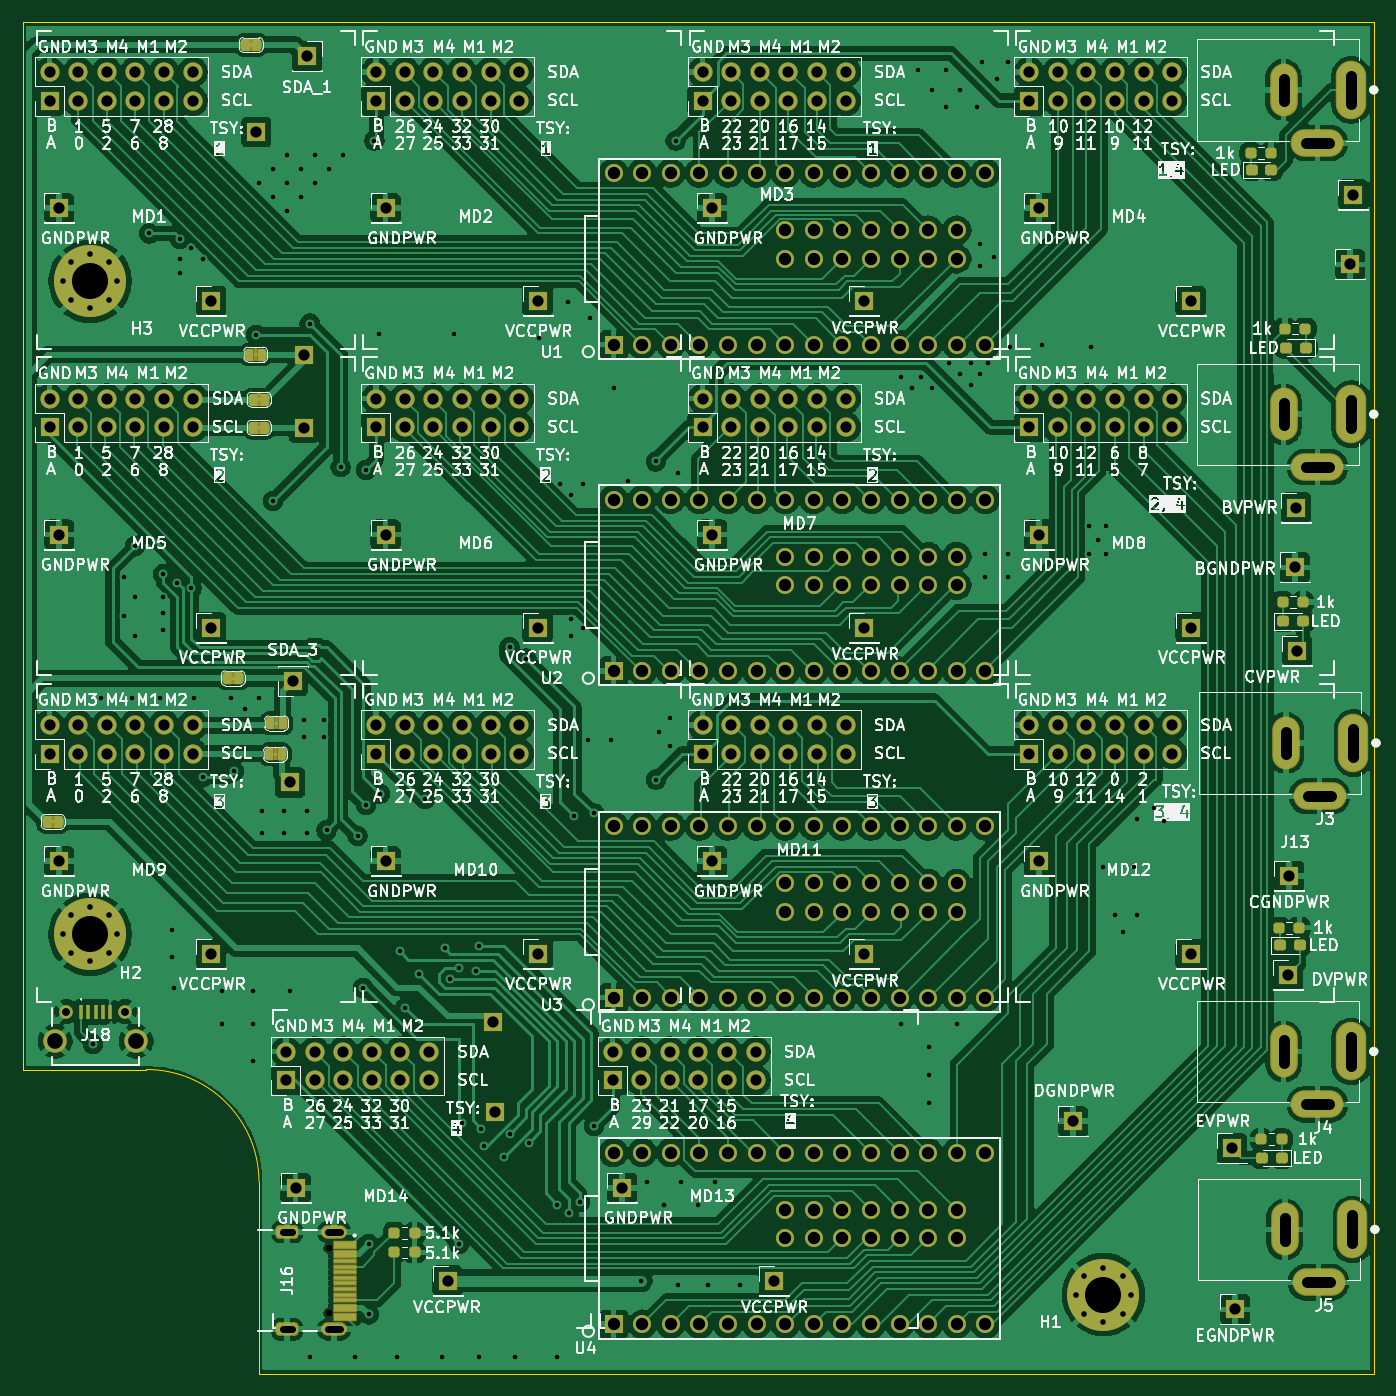
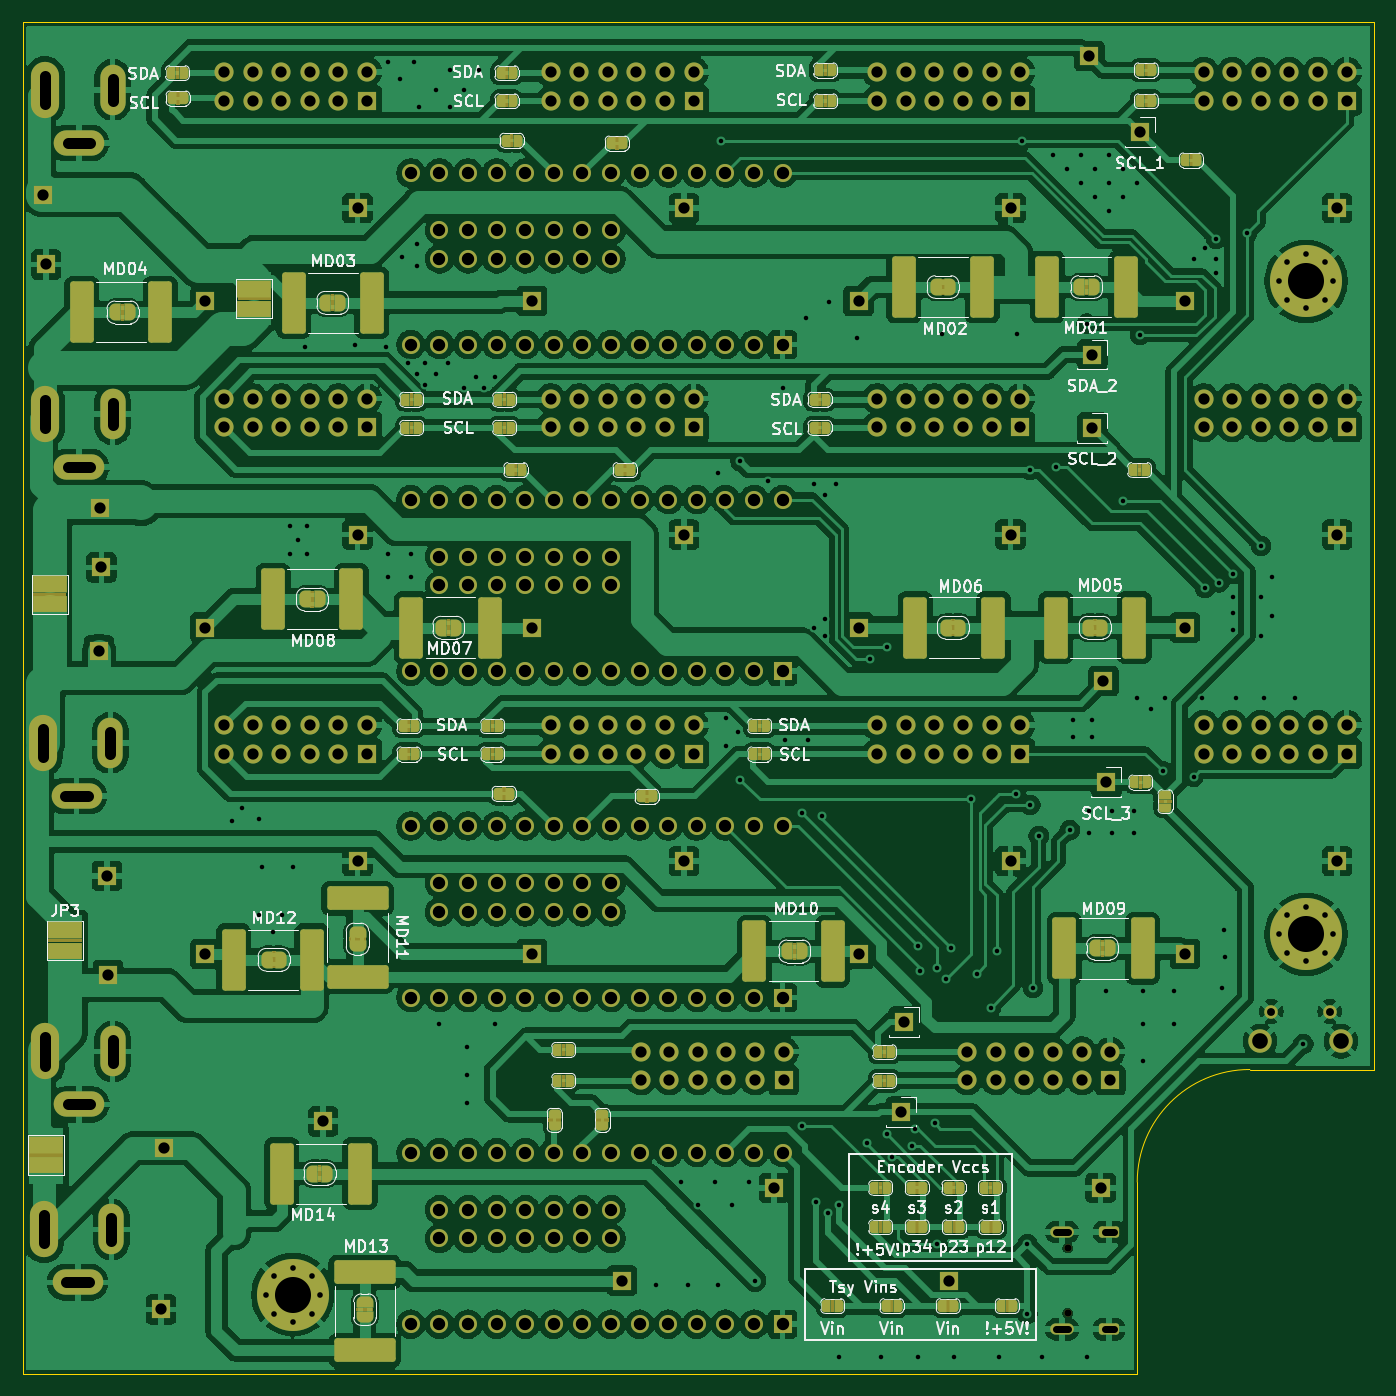
Circuit board: 11 layer files. Board 120.0 x 120.0 mm.
- bottom_copper: MotorHub5x5-B_Cu.gbl (520290 bytes)
- bottom_mask: MotorHub5x5-B_Mask.gbs (29563 bytes)
- paste: MotorHub5x5-B_Paste.gbp (2098 bytes)
- bottom_silk: MotorHub5x5-B_Silkscreen.gbo (152587 bytes)
- outline: MotorHub5x5-Edge_Cuts.gm1 (903 bytes)
- top_copper: MotorHub5x5-F_Cu.gtl (441701 bytes)
- top_mask: MotorHub5x5-F_Mask.gts (17076 bytes)
- paste: MotorHub5x5-F_Paste.gtp (2647 bytes)
- top_silk: MotorHub5x5-F_Silkscreen.gto (491925 bytes)
- drill: MotorHub5x5-NPTH.drl (363 bytes)
- drill: MotorHub5x5-PTH.drl (9918 bytes)

=== bottom_copper: MotorHub5x5-B_Cu.gbl (520290 bytes, source omitted) ===
=== bottom_mask: MotorHub5x5-B_Mask.gbs (29563 bytes, source omitted) ===
=== paste: MotorHub5x5-B_Paste.gbp (2098 bytes, source withheld) ===
=== bottom_silk: MotorHub5x5-B_Silkscreen.gbo (152587 bytes, source omitted) ===
=== outline: MotorHub5x5-Edge_Cuts.gm1 ===
G04 #@! TF.GenerationSoftware,KiCad,Pcbnew,9.0.0*
G04 #@! TF.CreationDate,2025-07-21T01:45:31-05:00*
G04 #@! TF.ProjectId,MotorHub5x5,4d6f746f-7248-4756-9235-78352e6b6963,rev?*
G04 #@! TF.SameCoordinates,Original*
G04 #@! TF.FileFunction,Profile,NP*
%FSLAX46Y46*%
G04 Gerber Fmt 4.6, Leading zero omitted, Abs format (unit mm)*
G04 Created by KiCad (PCBNEW 9.0.0) date 2025-07-21 01:45:31*
%MOMM*%
%LPD*%
G01*
G04 APERTURE LIST*
G04 #@! TA.AperFunction,Profile*
%ADD10C,0.038100*%
G04 #@! TD*
G04 APERTURE END LIST*
D10*
X59000000Y-120000000D02*
X70000000Y-120000000D01*
X179000000Y-147000000D02*
X179000000Y-27000000D01*
X179000000Y-27000000D02*
X59000000Y-27000000D01*
X80000000Y-130000000D02*
X80000000Y-147000000D01*
X59000000Y-27000000D02*
X59000000Y-120000000D01*
X80000000Y-147000000D02*
X179000000Y-147000000D01*
X70000000Y-120000000D02*
G75*
G02*
X80000000Y-130000000I0J-10000000D01*
G01*
M02*

=== top_copper: MotorHub5x5-F_Cu.gtl (441701 bytes, source omitted) ===
=== top_mask: MotorHub5x5-F_Mask.gts (17076 bytes, source omitted) ===
=== paste: MotorHub5x5-F_Paste.gtp (2647 bytes, source withheld) ===
=== top_silk: MotorHub5x5-F_Silkscreen.gto (491925 bytes, source omitted) ===
=== drill: MotorHub5x5-NPTH.drl ===
M48
; DRILL file {KiCad 9.0.0} date 2025-07-21T01:46:59-0500
; FORMAT={-:-/ absolute / metric / decimal}
; #@! TF.CreationDate,2025-07-21T01:46:59-05:00
; #@! TF.GenerationSoftware,Kicad,Pcbnew,9.0.0
; #@! TF.FileFunction,NonPlated,1,2,NPTH
FMAT,2
METRIC
; #@! TA.AperFunction,NonPlated,NPTH,ComponentDrill
T1C0.650
%
G90
G05
T1
X86.18Y-135.86
X86.18Y-141.64
M30

=== drill: MotorHub5x5-PTH.drl (9918 bytes, source omitted) ===
